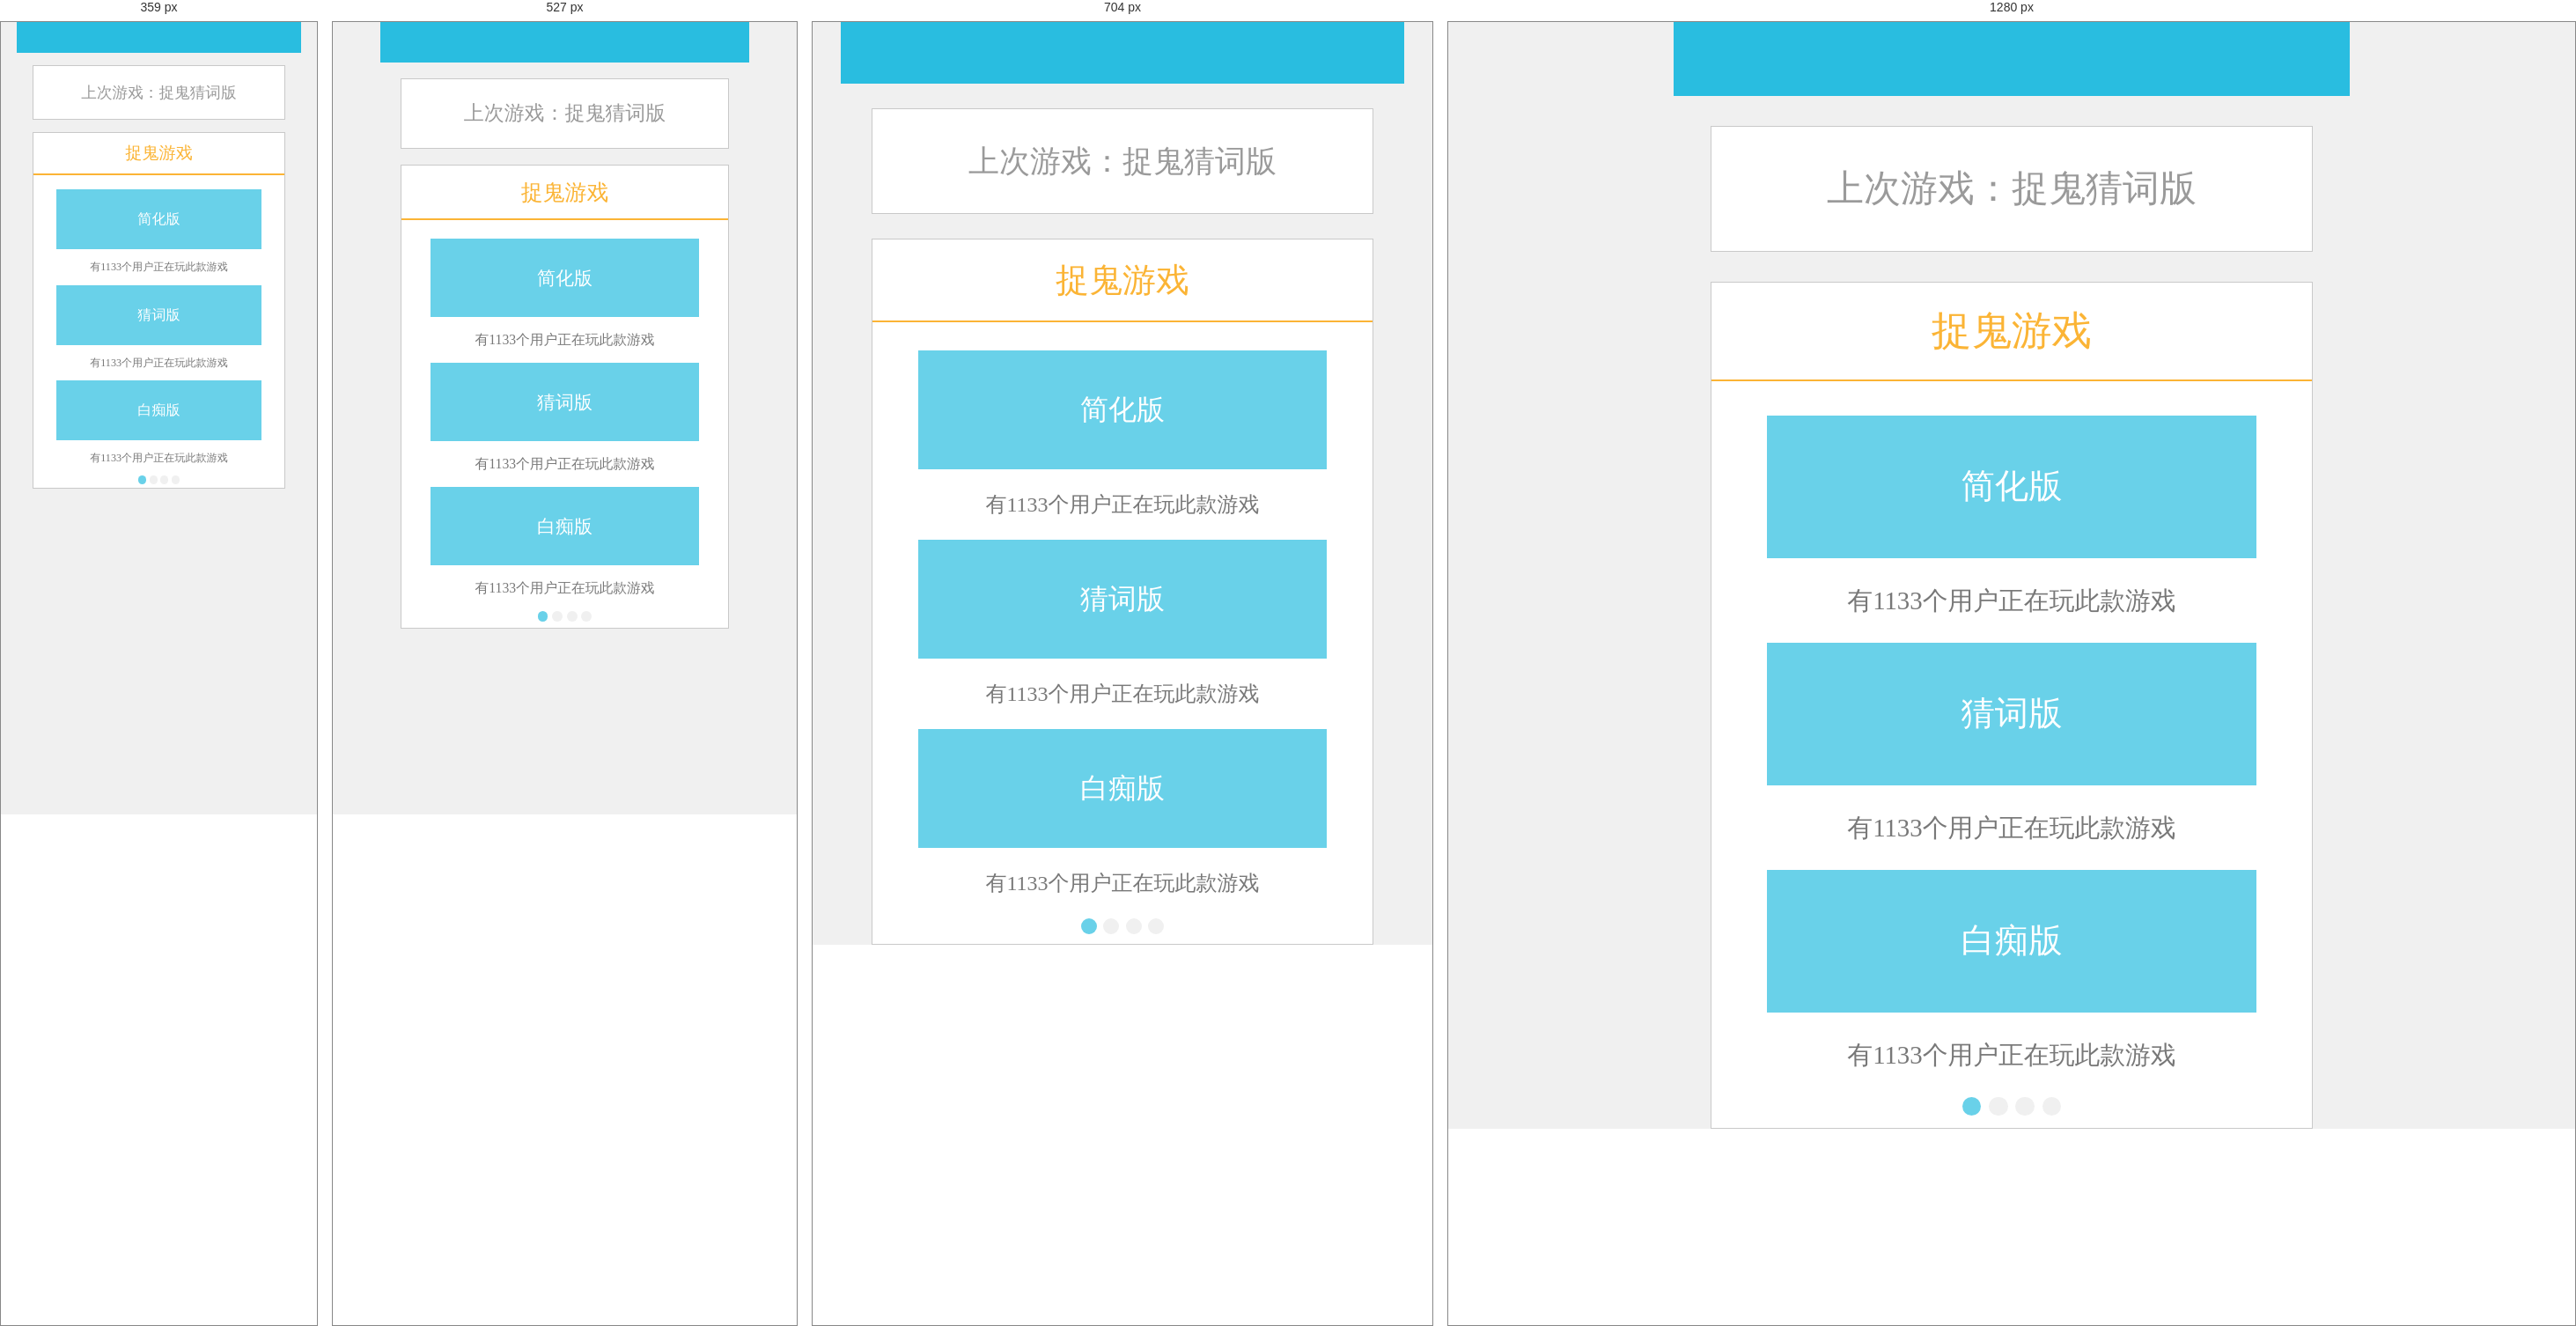
Rendered at 359 px, 527 px, 704 px and 1280 px, left to right.

<!-- file: task13-1.html -->
<!DOCTYPE html>
<html lang="en">
<head>
    <meta charset="UTF-8">
    <meta name="viewport" content="width=device-width,initial-scale=1,maximum-scale=1,user-scalable=no">
    <link rel="stylesheet" href="css/task13-1.css" >
    <link rel="stylesheet" href="css/reset.css" >
    <title>版本选择</title>
</head>
<body>
    <header>
        <div class="button"></div>
    </header>
    <main>
        <div class="box-top">
            <span  class="version">上次游戏：捉鬼猜词版</span>
            <img class="back" src="images/back.png">
        </div>
        <div class="box-bottom">
            <div class="item">
                <span class="version">捉鬼游戏</span>
            </div>
            <div class="option-first">
                <span class="version">简化版</span>
            </div>
            <div class="line">
                <span>有1133个用户正在玩此款游戏</span>
            </div>
            <div class="option-first">
                <span class="version">猜词版</span>
            </div>
            <div class="line">
                <span>有1133个用户正在玩此款游戏</span>
            </div>
            <div class="option-first">
                <span class="version">白痴版</span>
            </div>
            <div class="line">
                <span>有1133个用户正在玩此款游戏</span>
            </div>
            <a href="task13-2.html">
                <button class="next"></button>
            </a>
            <div class="point">
                <div class="point-four first"></div>
                <div class="point-four second"></div>
                <div class="point-four second"></div>
                <div class="point-four second"></div>
            </div>
            <div class="clearfix"></div>
        </div>
    </main>
</body>
</html>

/* @media block from css/task13-1.css */
@media screen and (min-width: 0px) {
  html {
    font-size: 250%;
  }
}

/* @media block from css/task13-1.css */
@media screen and (min-width: 320px) {
  html {
    font-size: 315%;
  }
}

/* @media block from css/task13-1.css */
@media screen and (min-width: 360px) {
  html {
    font-size: 353%;
  }
}

/* @media block from css/task13-1.css */
@media screen and (min-width: 375px) {
  html {
    font-size: 368%;
  }
}

/* @media block from css/task13-1.css */
@media screen and (min-width: 412px) {
  html {
    font-size: 402%;
  }
}

/* @media block from css/task13-1.css */
@media screen and (min-width: 414px) {
  html {
    font-size: 410%;
  }
}

/* @media block from css/task13-1.css */
@media screen and (min-width: 640px) {
  html {
    font-size: 625%;
  }
}

/* @media block from css/task13-1.css */
@media screen and (min-width: 768px) {
  html {
    font-size: 750%;
  }
}